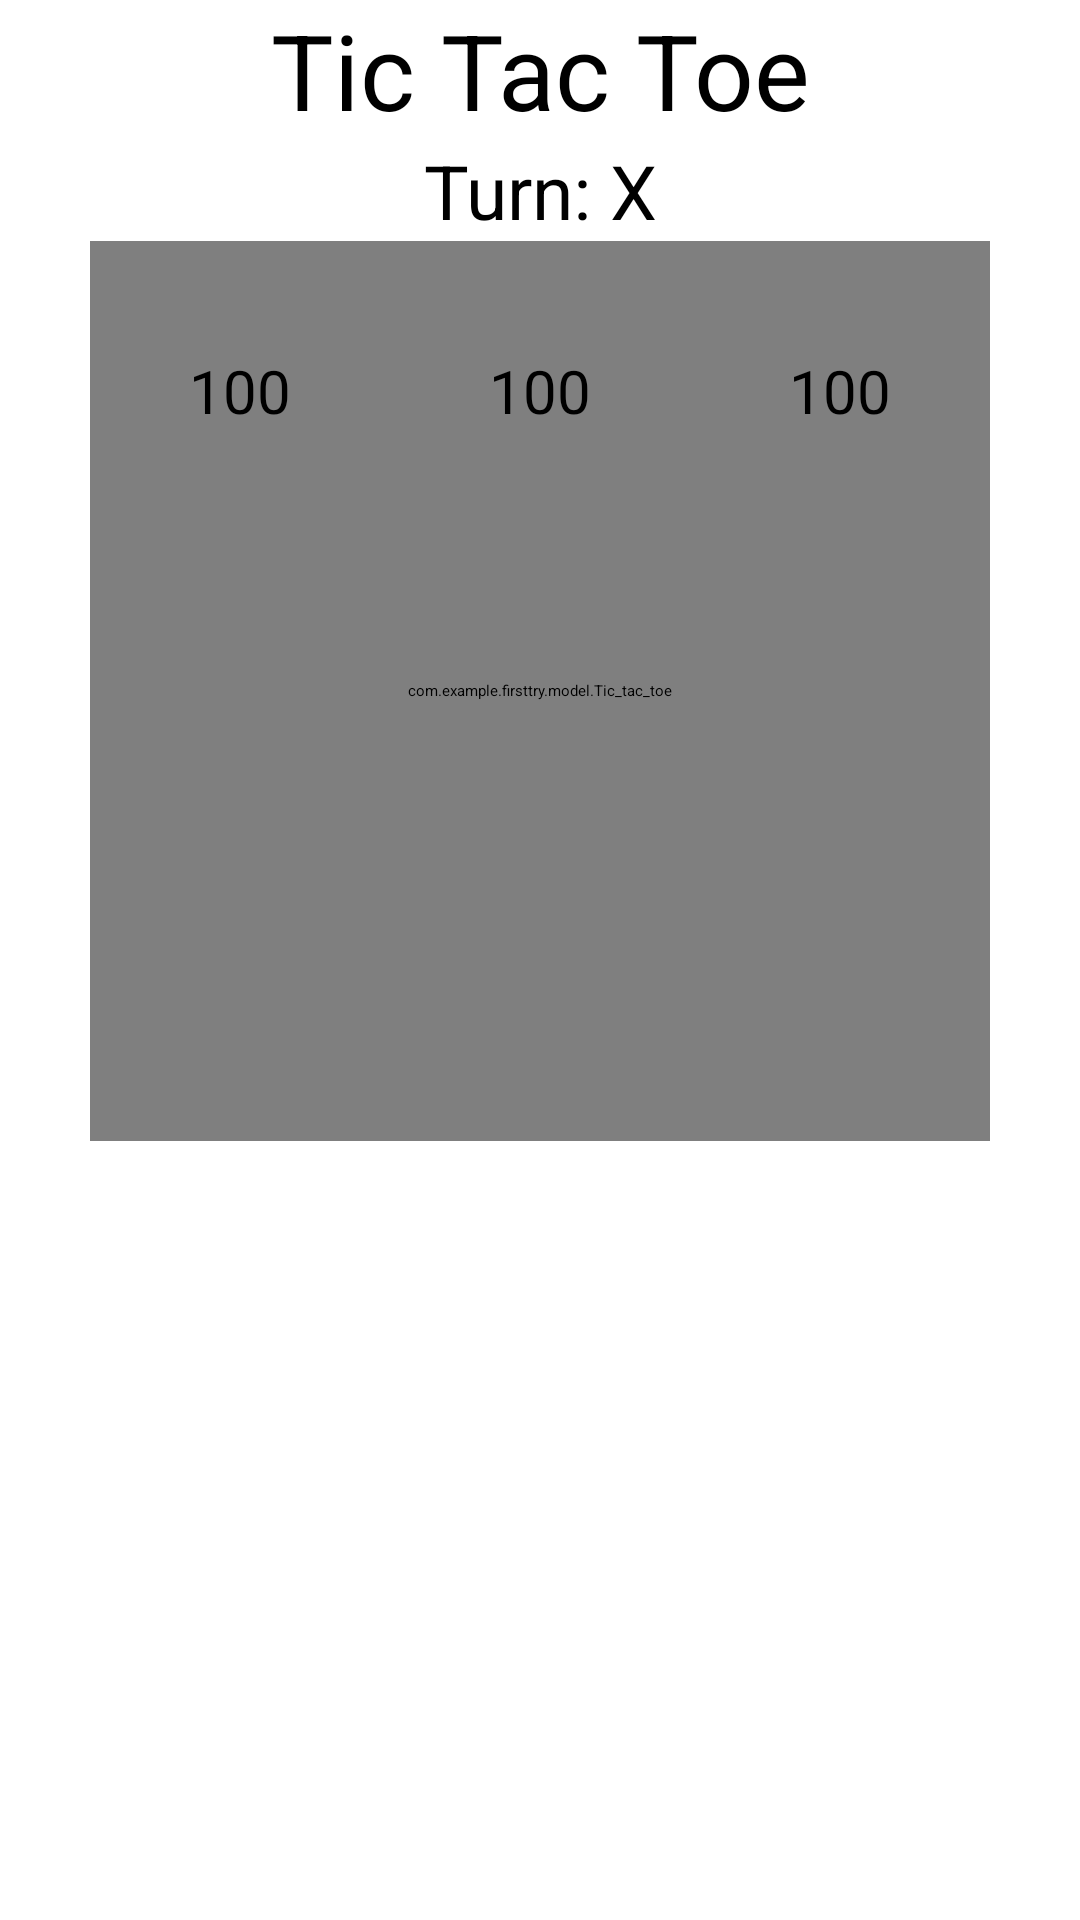

Here is an Android app screen rendered from its layout file. Give the layout XML and the strings, colors and styles it references.
<!-- AndroidManifest.xml: application theme Theme.FirstTry -->
<!-- res/layout/activity_tic_tac_toe.xml -->
<?xml version="1.0" encoding="utf-8"?>
<LinearLayout xmlns:android="http://schemas.android.com/apk/res/android"
    xmlns:tools="http://schemas.android.com/tools"
    android:layout_width="match_parent"
    android:layout_height="match_parent"
    android:orientation="vertical"
    tools:context=".Tic_Tac_Toe">

    <TextView
        android:layout_width="match_parent"
        android:layout_height="wrap_content"
        android:gravity="center"
        android:text="Tic Tac Toe"
        android:textSize="35sp" />

    <TextView
        android:id="@+id/turn"
        android:layout_width="match_parent"
        android:layout_height="wrap_content"
        android:gravity="center"
        android:text="Turn: X"
        android:textSize="25sp" />

    <RelativeLayout
        android:layout_width="300dp"
        android:layout_height="300dp"
        android:layout_gravity="center">

        <com.example.firsttry.model.Tic_tac_toe
            android:layout_width="match_parent"
            android:layout_height="match_parent" />

        <TableLayout
            android:layout_width="match_parent"
            android:layout_height="wrap_content">

            <TableRow
                android:layout_width="match_parent"
                android:layout_weight="0">

                <Button
                    android:layout_width="0dp"
                    android:layout_height="100dp"
                    android:layout_weight="1"
                    android:backgroundTint="@color/Pink"
                    android:gravity="center"
                    android:includeFontPadding="false"
                    android:text="100"
                    android:textSize="20sp" />

                <Button
                    android:layout_width="0dp"
                    android:layout_height="100dp"
                    android:layout_weight="1"
                    android:gravity="center"
                    android:text="100"
                    android:textSize="20sp" />

                <Button
                    android:layout_width="0dp"
                    android:layout_height="100dp"
                    android:layout_weight="1"
                    android:gravity="center"
                    android:text="100"
                    android:textSize="20sp" />
            </TableRow>
        </TableLayout>
    </RelativeLayout>
</LinearLayout>
<!-- resources referenced by this layout -->
<resources>
  <color name="Pink">#FFC0CB</color>
</resources>
